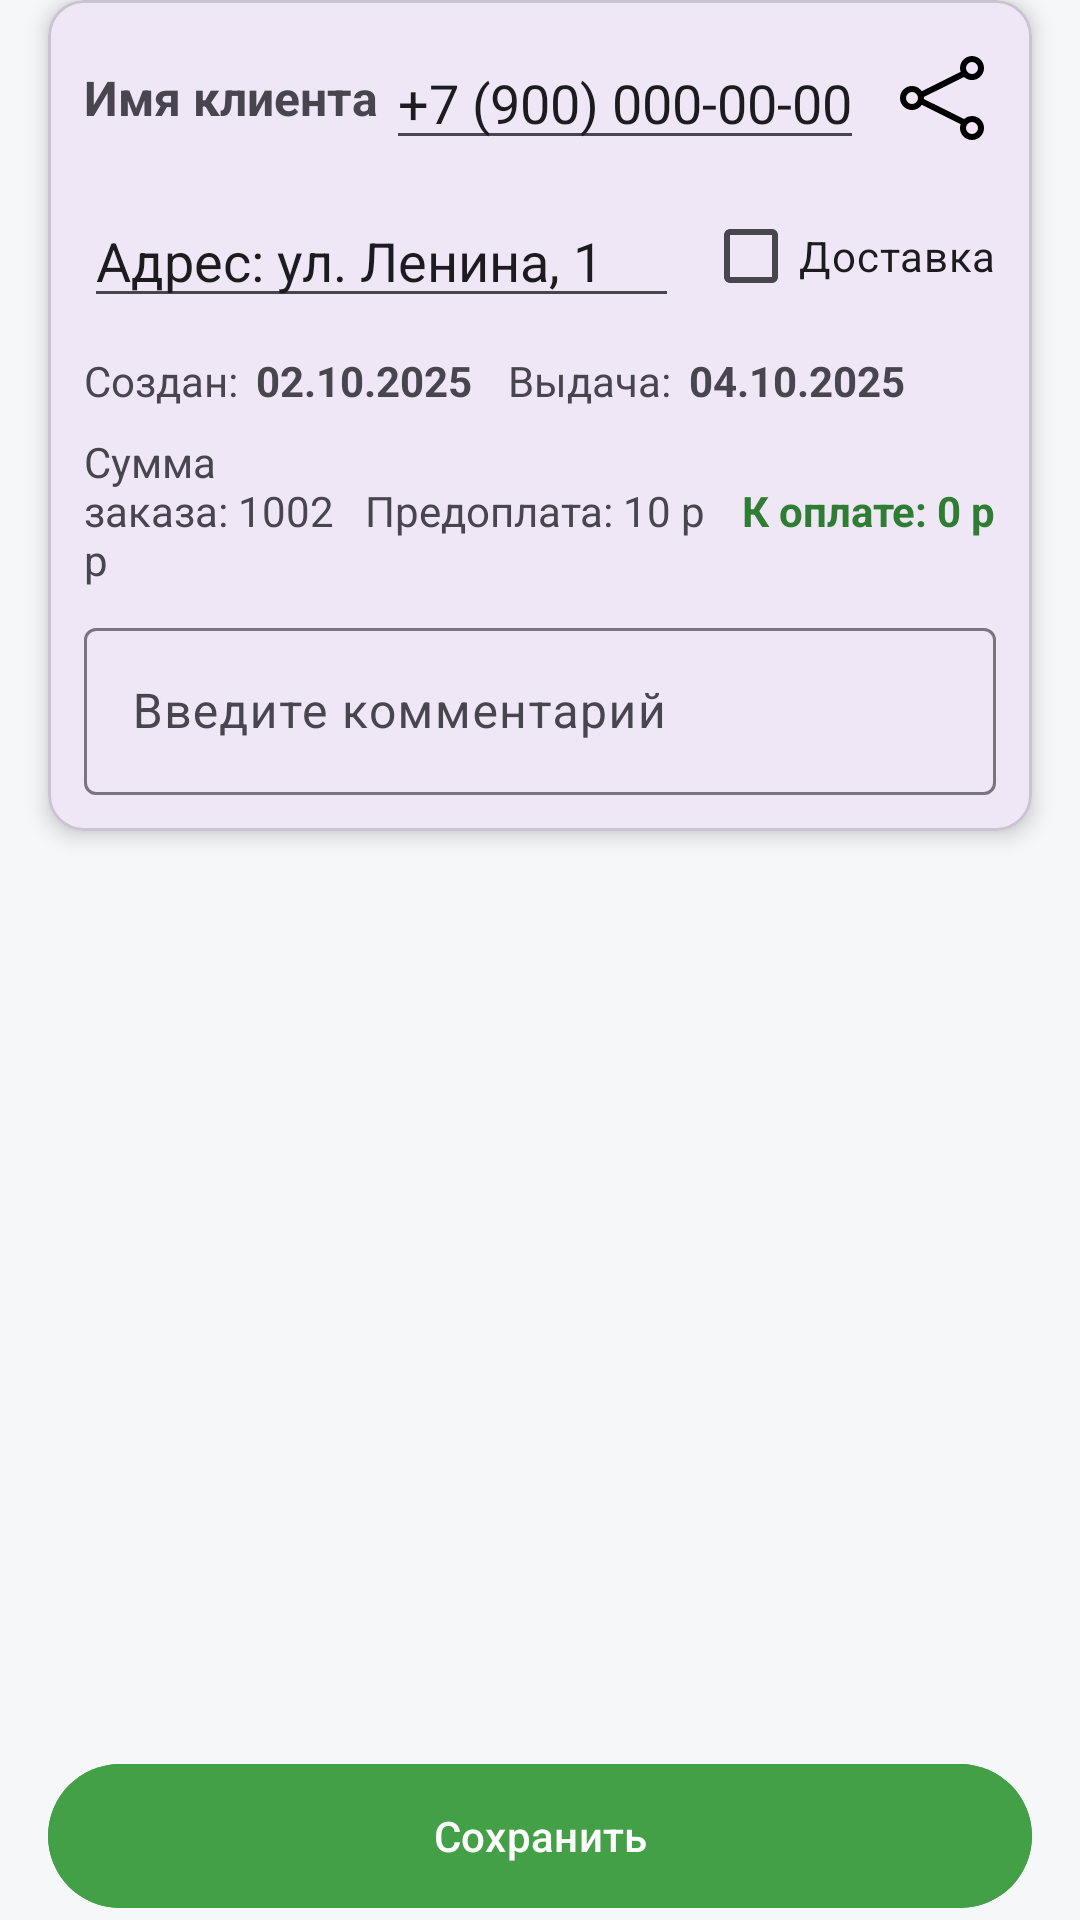

Android layout source for this screen:
<!-- AndroidManifest.xml: application theme Theme.Marshmallow -->
<!-- res/layout/fragment_order_new.xml -->
<?xml version="1.0" encoding="utf-8"?>
<androidx.constraintlayout.widget.ConstraintLayout
    xmlns:android="http://schemas.android.com/apk/res/android"
    xmlns:app="http://schemas.android.com/apk/res-auto"
    xmlns:tools="http://schemas.android.com/tools"
    android:id="@+id/root"
    android:layout_width="match_parent"
    android:layout_height="match_parent"
    android:background="@color/bg_primary"
    tools:context=".fragments.OrderClientFragment">

    
    <com.google.android.material.card.MaterialCardView
        android:id="@+id/header_card"
        android:layout_width="0dp"
        android:layout_height="wrap_content"
        app:cardCornerRadius="12dp"
        app:cardElevation="4dp"
        android:layout_marginStart="16dp"
        android:layout_marginEnd="16dp"
        android:layout_marginTop="12dp"
        app:layout_constraintStart_toStartOf="parent"
        app:layout_constraintEnd_toEndOf="parent">

        <LinearLayout
            android:layout_width="match_parent"
            android:layout_height="wrap_content"
            android:orientation="vertical"
            android:padding="12dp">

            
            <LinearLayout
                android:layout_width="match_parent"
                android:layout_height="wrap_content"
                android:orientation="horizontal"
                android:gravity="center_vertical">

                <TextView
                    android:id="@+id/tvClient"
                    android:layout_width="0dp"
                    android:layout_height="wrap_content"
                    android:text="Имя клиента"
                    android:textStyle="bold"
                    android:textSize="16sp"
                    android:layout_weight="1"/>

                <com.google.android.material.textfield.TextInputEditText
                    android:id="@+id/tvPhone"
                    android:layout_width="wrap_content"
                    android:layout_height="wrap_content"
                    android:text="+7 (900) 000-00-00"
                    android:layout_marginEnd="8dp"/>

                <ImageButton
                    android:id="@+id/btnShare"
                    android:layout_width="36dp"
                    android:layout_height="36dp"
                    android:src="@drawable/connect_32"
                    android:background="?attr/selectableItemBackgroundBorderless"
                    android:contentDescription="Поделиться"/>
            </LinearLayout>

            
            <LinearLayout
                android:layout_width="match_parent"
                android:layout_height="wrap_content"
                android:orientation="horizontal"
                android:gravity="center_vertical"
                android:layout_marginTop="8dp">

                <com.google.android.material.textfield.TextInputEditText
                    android:id="@+id/tvAddress"
                    android:layout_width="0dp"
                    android:layout_height="wrap_content"
                    android:text="Адрес: ул. Ленина, 1"
                    android:layout_weight="1"/>

                <com.google.android.material.checkbox.MaterialCheckBox
                    android:id="@+id/cbDelivery"
                    android:layout_width="wrap_content"
                    android:layout_height="wrap_content"
                    android:text="Доставка"
                    android:layout_marginStart="8dp"/>
            </LinearLayout>

            
            <LinearLayout
                android:layout_width="match_parent"
                android:layout_height="wrap_content"
                android:orientation="horizontal"
                android:layout_marginTop="8dp">

                <TextView
                    android:id="@+id/tvCreatedLabel"
                    android:layout_width="wrap_content"
                    android:layout_height="wrap_content"
                    android:text="Создан:"/>

                <TextView
                    android:id="@+id/tvCreated"
                    android:layout_width="wrap_content"
                    android:layout_height="wrap_content"
                    android:layout_marginStart="6dp"
                    android:text="02.10.2025"
                    android:textStyle="bold"/>

                <Space android:layout_width="12dp" android:layout_height="1dp"/>

                <TextView
                    android:id="@+id/tvIssueLabel"
                    android:layout_width="wrap_content"
                    android:layout_height="wrap_content"
                    android:text="Выдача:"/>

                <TextView
                    android:id="@+id/tvIssue"
                    android:layout_width="wrap_content"
                    android:layout_height="wrap_content"
                    android:layout_marginStart="6dp"
                    android:text="04.10.2025"
                    android:textStyle="bold"/>
            </LinearLayout>

            
            <LinearLayout
                android:layout_width="match_parent"
                android:layout_height="wrap_content"
                android:orientation="horizontal"
                android:gravity="center_vertical"
                android:layout_marginTop="8dp">

                <TextView
                    android:id="@+id/totalSum"
                    android:layout_width="0dp"
                    android:layout_height="wrap_content"
                    android:text="Сумма заказа: 1002 р"
                    android:layout_weight="1"/>

                <TextView
                    android:id="@+id/tvPrePay"
                    android:layout_width="wrap_content"
                    android:layout_height="wrap_content"
                    android:text="Предоплата: 10 р"
                    android:layout_marginEnd="12dp"/>

                <TextView
                    android:id="@+id/tvToPay"
                    android:layout_width="wrap_content"
                    android:layout_height="wrap_content"
                    android:text="К оплате: 0 р"
                    android:textStyle="bold"
                    android:textColor="@color/green_700"/>
            </LinearLayout>

            
            <com.google.android.material.textfield.TextInputLayout
                android:layout_width="match_parent"
                android:layout_height="wrap_content"
                android:layout_marginTop="8dp">

                <com.google.android.material.textfield.TextInputEditText
                    android:id="@+id/etComment"
                    android:layout_width="match_parent"
                    android:layout_height="wrap_content"
                    android:hint="Введите комментарий"/>
            </com.google.android.material.textfield.TextInputLayout>
        </LinearLayout>
    </com.google.android.material.card.MaterialCardView>

    
    <androidx.recyclerview.widget.RecyclerView
        android:id="@+id/rvOrderLines"
        android:layout_width="0dp"
        android:layout_height="0dp"
        android:clipToPadding="false"
        android:paddingBottom="92dp"
        app:layout_constraintTop_toBottomOf="@id/header_card"
        app:layout_constraintBottom_toTopOf="@id/save_button"
        app:layout_constraintStart_toStartOf="parent"
        app:layout_constraintEnd_toEndOf="parent"
        android:layout_marginTop="12dp"
        android:layout_marginStart="12dp"
        android:layout_marginEnd="12dp"/>

    
    <com.google.android.material.button.MaterialButton
        android:id="@+id/save_button"
        android:layout_width="0dp"
        android:layout_height="56dp"
        android:text="Сохранить"
        android:textAllCaps="false"
        app:cornerRadius="28dp"
        app:iconGravity="textStart"
        android:layout_marginStart="16dp"
        android:layout_marginEnd="16dp"
        app:layout_constraintBottom_toBottomOf="parent"
        app:layout_constraintStart_toStartOf="parent"
        app:layout_constraintEnd_toEndOf="parent"
        android:backgroundTint="@color/green_600"
        android:textColor="@android:color/white"/>
</androidx.constraintlayout.widget.ConstraintLayout>
<!-- resources referenced by this layout -->
<resources>
  <color name="bg_primary">#F6F7F9</color>
  <color name="green_600">#43A047</color>
  <color name="green_700">#2E7D32</color>
  <!-- drawable connect_32 (drawable) -->
  <vector android:height="32dp" android:viewportHeight="32"
      android:viewportWidth="32" android:width="32dp" xmlns:android="http://schemas.android.com/apk/res/android">
      <path android:fillColor="#000000" android:pathData="M26,22a4,4 0,0 0,-2.67 1L10,16.36c0,-0.12 0,-0.24 0,-0.36s0,-0.24 0,-0.36L23.33,9A4,4 0,1 0,22 6a3.81,3.81 0,0 0,0.23 1.27L9.29,13.74a4,4 0,1 0,0 4.52l12.94,6.47A3.81,3.81 0,0 0,22 26a4,4 0,1 0,4 -4ZM26,4a2,2 0,1 1,-2 2A2,2 0,0 1,26 4ZM6,18a2,2 0,1 1,2 -2A2,2 0,0 1,6 18ZM26,28a2,2 0,1 1,2 -2A2,2 0,0 1,26 28Z"/>
  </vector>
  <style name="Theme.Marshmallow" parent="Theme.Material3.Light.NoActionBar">
          
          <item name="colorPrimary">@color/purple_500</item>
          <item name="colorPrimaryVariant">@color/purple_700</item>
          <item name="colorOnPrimary">@color/white</item>
          
          
          <item name="colorSecondary">@color/teal_200</item>
          <item name="colorSecondaryVariant">@color/teal_700</item>
          <item name="colorOnSecondary">@color/black</item>
          
          
          <item name="android:statusBarColor">?attr/colorPrimaryVariant</item>
  
          
          <item name="colorSurface">@color/white</item>
          <item name="colorOnSurface">@android:color/black</item>
          
          
          <item name="actionBarPopupTheme">@style/ThemeOverlay.Marshmallow.Popup</item>
          
          
          <item name="android:textColorPrimary">@android:color/black</item>
  
          
      </style>
  <color name="purple_500">#FF6200EE</color>
  <color name="purple_700">#FF3700B3</color>
  <color name="white">#FFFFFF</color>
  <color name="teal_200">#FF03DAC5</color>
  <color name="teal_700">#FF018786</color>
  <color name="black">#FF000000</color>
  <style name="ThemeOverlay.Marshmallow.Popup" parent="ThemeOverlay.Material3.Light">
          
          <item name="android:colorBackground">@android:color/white</item>
          
          <item name="android:textColorPrimary">@android:color/black</item>
          
          <item name="colorOnSurface">@android:color/black</item>
      </style>
</resources>
